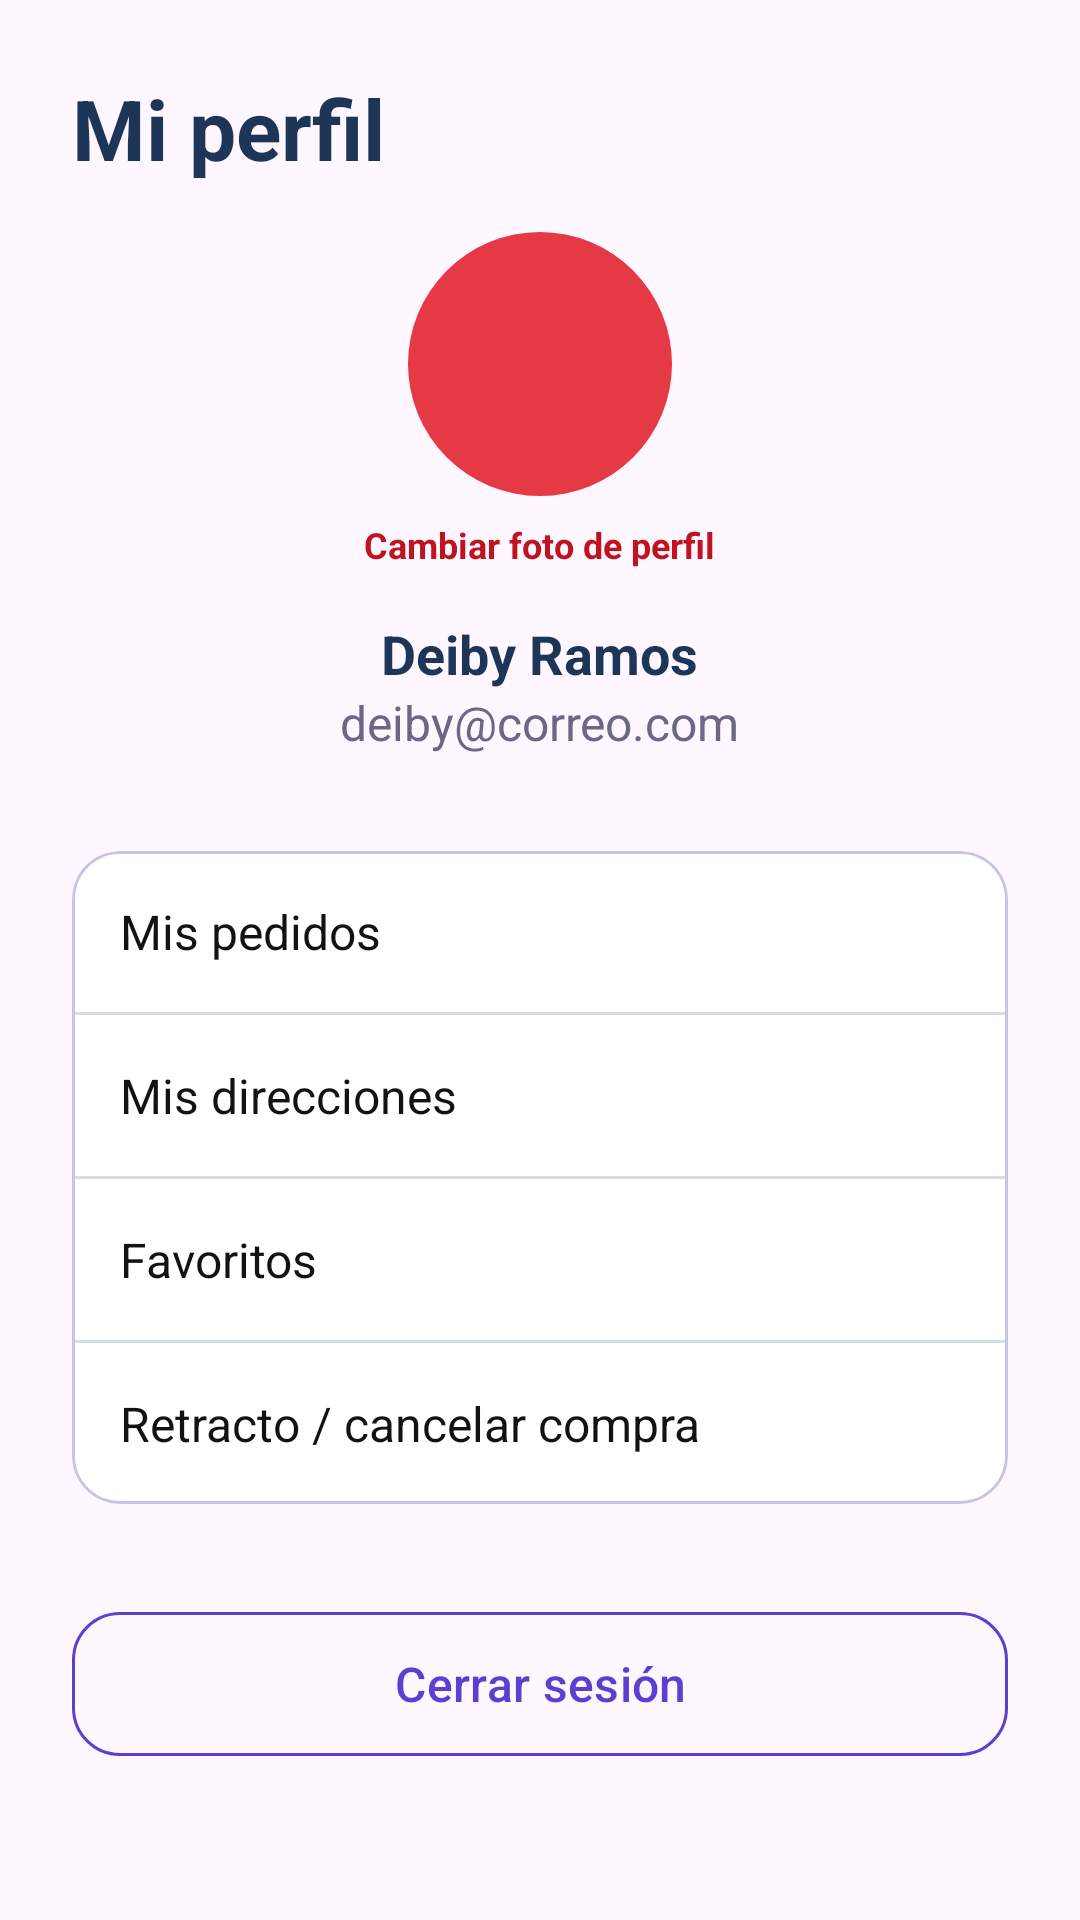

Reconstruct the res/layout file that produces this screen, plus the resources it refers to.
<!-- AndroidManifest.xml: application theme Theme.VinylCDVault -->
<!-- res/layout/fragment_profile.xml -->
<?xml version="1.0" encoding="utf-8"?>
<ScrollView xmlns:android="http://schemas.android.com/apk/res/android"
    xmlns:app="http://schemas.android.com/apk/res-auto"
    android:layout_width="match_parent"
    android:layout_height="match_parent"
    android:fillViewport="true">

    <LinearLayout
        android:layout_width="match_parent"
        android:layout_height="wrap_content"
        android:gravity="center_horizontal"
        android:orientation="vertical"
        android:padding="@dimen/screen_padding">

        <TextView
            style="@style/App.Text.Title"
            android:layout_width="match_parent"
            android:layout_height="wrap_content"
            android:text="@string/profile_title" />

        <ImageView
            android:id="@+id/ivAvatar"
            android:layout_width="@dimen/avatar_size"
            android:layout_height="@dimen/avatar_size"
            android:layout_marginTop="@dimen/spacing_medium"
            android:background="@drawable/bg_logo_circle"
            android:clickable="true"
            android:contentDescription="@string/photo_change"
            android:focusable="true"
            android:scaleType="centerCrop" />

        <TextView
            android:id="@+id/tvChangePhoto"
            android:layout_width="wrap_content"
            android:layout_height="wrap_content"
            android:background="?attr/selectableItemBackground"
            android:padding="@dimen/spacing_small"
            android:text="@string/photo_change"
            android:textColor="@color/accent_dark"
            android:textSize="@dimen/text_small"
            android:textStyle="bold" />

        
        <TextView
            style="@style/App.Text.Subtitle"
            android:id="@+id/tvProfileName"
            android:layout_width="wrap_content"
            android:layout_height="wrap_content"
            android:layout_marginTop="@dimen/spacing_small"
            android:text="@string/sample_name" />

        <TextView
            style="@style/App.Text.Body"
            android:id="@+id/tvProfileEmail"
            android:layout_width="wrap_content"
            android:layout_height="wrap_content"
            android:text="@string/sample_email" />

        <com.google.android.material.card.MaterialCardView
            style="@style/Widget.Material3.CardView.Outlined"
            android:layout_width="match_parent"
            android:layout_height="wrap_content"
            android:layout_marginTop="@dimen/spacing_large"
            app:cardBackgroundColor="@color/card_bg"
            app:cardCornerRadius="@dimen/corner_radius"
            app:strokeColor="@color/input_stroke">

            <LinearLayout
                android:layout_width="match_parent"
                android:layout_height="wrap_content"
                android:orientation="vertical">

                <TextView android:id="@+id/rowOrders" style="@style/App.ProfileRow" android:layout_width="match_parent" android:layout_height="wrap_content" android:drawableStart="@drawable/ic_receipt" android:text="@string/profile_orders" />
                <View android:layout_width="match_parent" android:layout_height="1dp" android:background="@color/divider" />
                <TextView android:id="@+id/rowAddresses" style="@style/App.ProfileRow" android:layout_width="match_parent" android:layout_height="wrap_content" android:drawableStart="@drawable/ic_location" android:text="@string/profile_addresses" />
                <View android:layout_width="match_parent" android:layout_height="1dp" android:background="@color/divider" />
                <TextView android:id="@+id/rowFavorites" style="@style/App.ProfileRow" android:layout_width="match_parent" android:layout_height="wrap_content" android:drawableStart="@drawable/ic_favorite_border" android:text="@string/profile_favorites" />
                <View android:layout_width="match_parent" android:layout_height="1dp" android:background="@color/divider" />
                <TextView android:id="@+id/rowWithdrawal" style="@style/App.ProfileRow" android:layout_width="match_parent" android:layout_height="wrap_content" android:drawableStart="@drawable/ic_undo" android:text="@string/profile_withdrawal" />
            </LinearLayout>
        </com.google.android.material.card.MaterialCardView>

        <com.google.android.material.button.MaterialButton
            android:id="@+id/btnLogout"
            style="@style/App.ButtonOutlined"
            android:layout_width="match_parent"
            android:layout_height="@dimen/button_height"
            android:layout_marginTop="@dimen/spacing_large"
            android:text="@string/profile_logout" />
    </LinearLayout>
</ScrollView>
<!-- resources referenced by this layout -->
<resources>
  <color name="accent_dark">#C1121F</color>
  <color name="card_bg" type="color">#FFFFFF</color>
  <color name="divider">#D5DEE5</color>
  <color name="input_stroke" type="color">#C9C3E8</color>
  <dimen name="avatar_size">88dp</dimen>
  <dimen name="button_height">56dp</dimen>
  <dimen name="corner_radius">16dp</dimen>
  <dimen name="screen_padding">24dp</dimen>
  <dimen name="spacing_large">32dp</dimen>
  <dimen name="spacing_medium">16dp</dimen>
  <dimen name="spacing_small">8dp</dimen>
  <dimen name="text_small">12sp</dimen>
  <!-- drawable bg_logo_circle (drawable) -->
  <?xml version="1.0" encoding="utf-8"?>
  <shape xmlns:android="http://schemas.android.com/apk/res/android"
      android:shape="oval">
      <solid android:color="@color/primary_accent" />
  </shape>
  <string name="photo_change">Cambiar foto de perfil</string>
  <string name="profile_addresses">Mis direcciones</string>
  <string name="profile_favorites">Favoritos</string>
  <string name="profile_logout">Cerrar sesión</string>
  <string name="profile_orders">Mis pedidos</string>
  <string name="profile_title">Mi perfil</string>
  <string name="profile_withdrawal">Retracto / cancelar compra</string>
  <string name="sample_email">deiby@correo.com</string>
  <string name="sample_name">Deiby Ramos</string>
  <style name="App.ButtonOutlined" parent="Widget.Material3.Button.OutlinedButton">
          <item name="strokeColor">@color/primary</item>
          <item name="cornerRadius">@dimen/corner_radius</item>
          <item name="android:textColor">@color/primary</item>
          <item name="android:textSize">@dimen/text_body</item>
      </style>
  <style name="App.ProfileRow">
          <item name="android:padding">@dimen/spacing_medium</item>
          <item name="android:textSize">@dimen/text_body</item>
          <item name="android:textColor">@color/primary_dark</item>
          <item name="android:background">?attr/selectableItemBackground</item>
          <item name="android:gravity">center_vertical</item>
          <item name="android:drawablePadding">@dimen/spacing_medium</item>
          <item name="android:drawableTint">@color/primary</item>
      </style>
  <style name="App.Text.Body">
          <item name="android:textSize">@dimen/text_body</item>
          <item name="android:textColor">@color/text_secondary</item>
      </style>
  <style name="App.Text.Subtitle">
          <item name="android:textSize">@dimen/text_subtitle</item>
          <item name="android:textColor">@color/text_dark</item>
          <item name="android:textStyle">bold</item>
      </style>
  <style name="App.Text.Title">
          <item name="android:textSize">@dimen/text_title</item>
          <item name="android:textColor">@color/text_dark</item>
          <item name="android:textStyle">bold</item>
      </style>
  <style name="Theme.VinylCDVault" parent="Theme.Material3.Light.NoActionBar">
          <item name="colorPrimary">@color/primary</item>
          <item name="colorOnPrimary">@color/white</item>
          <item name="colorSecondary">@color/accent</item>
          <item name="colorSecondaryContainer">@color/chip_bg</item>
          <item name="colorOnSecondaryContainer">@color/primary</item>
          <item name="colorOnSurfaceVariant">@color/text_secondary</item>
          <item name="android:windowBackground">@color/background_light</item>
          <item name="android:statusBarColor">@color/primary_dark</item>
      </style>
  <color name="primary_accent" type="color">#E63946</color>
  <color name="primary">#5B3FD1</color>
  <dimen name="text_body">16sp</dimen>
  <color name="primary_dark" type="color">#121212</color>
  <color name="text_secondary">#6B6785</color>
  <dimen name="text_subtitle">18sp</dimen>
  <color name="text_dark" type="color">#1D3557</color>
  <dimen name="text_title">28sp</dimen>
  <color name="white">#FFFFFF</color>
  <color name="accent">#E63946</color>
  <color name="chip_bg">#DCEBF3</color>
  <color name="background_light" type="color">#F1FAEE</color>
</resources>
